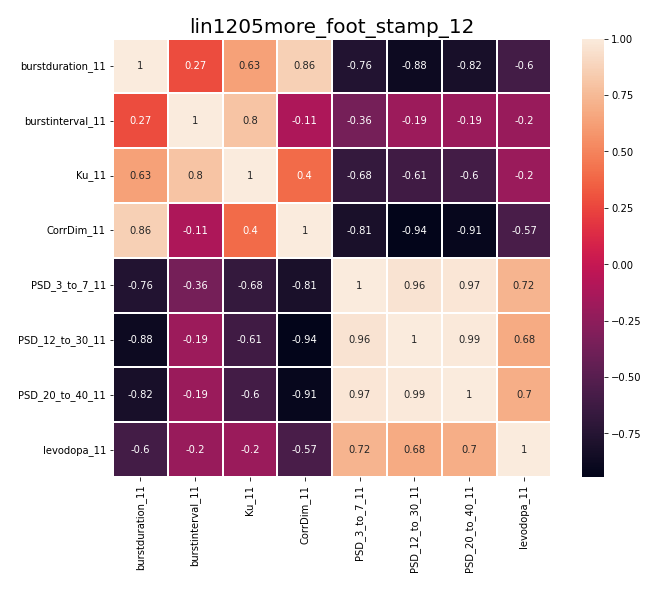

The file beside this chart, header and first rows:
, burstduration_11, burstinterval_11, Ku_11, CorrDim_11, PSD_3_to_7_11, PSD_12_to_30_11, PSD_20_to_40_11, levodopa_11
burstduration_11, 1.0, 0.2719, 0.6325, 0.8603, -0.7625, -0.8812, -0.8185, -0.5984
burstinterval_11, 0.2719, 1.0, 0.7979, -0.1133, -0.3592, -0.1894, -0.1947, -0.2021
Ku_11, 0.6325, 0.7979, 1.0, 0.3968, -0.6754, -0.6113, -0.6008, -0.1967
CorrDim_11, 0.8603, -0.1133, 0.3968, 1.0, -0.814, -0.9433, -0.9089, -0.5709
PSD_3_to_7_11, -0.7625, -0.3592, -0.6754, -0.814, 1.0, 0.956, 0.9746, 0.7219
PSD_12_to_30_11, -0.8812, -0.1894, -0.6113, -0.9433, 0.956, 1.0, 0.9864, 0.6788
PSD_20_to_40_11, -0.8185, -0.1947, -0.6008, -0.9089, 0.9746, 0.9864, 1.0, 0.695
levodopa_11, -0.5984, -0.2021, -0.1967, -0.5709, 0.7219, 0.6788, 0.695, 1.0
